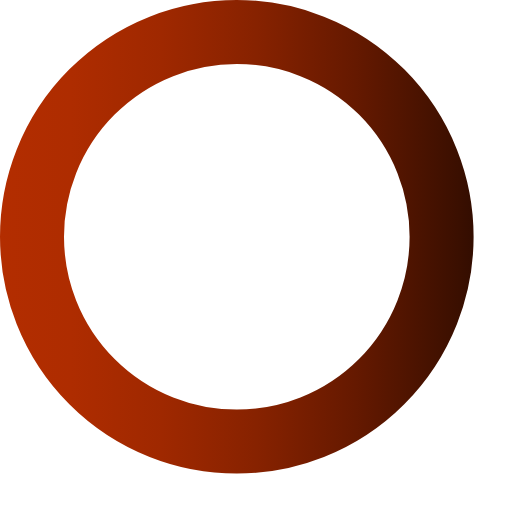
t = 0.00 s
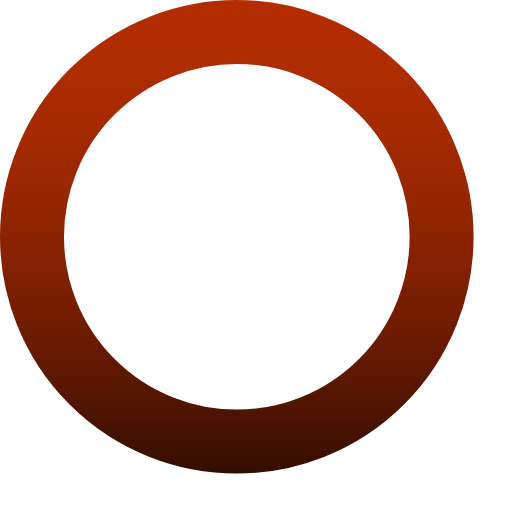
t = 0.75 s
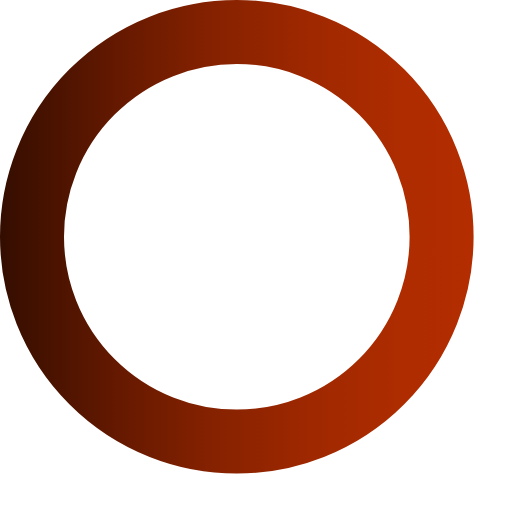
t = 1.50 s
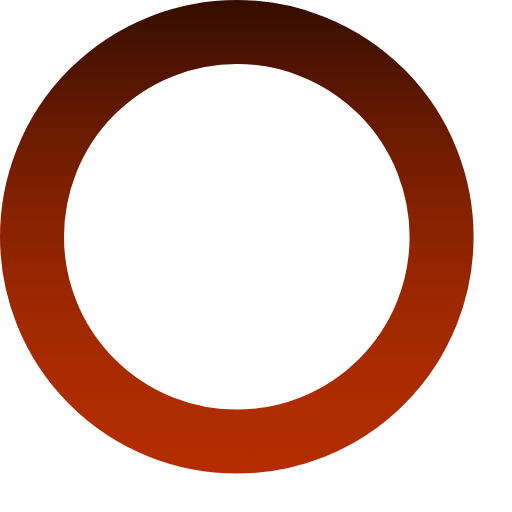
t = 2.25 s

The animated SVG that drew these frames (rendered in a browser with its animation timeline set to each time). Animation: 1 SMIL element (animateTransform=1); one cycle of 3.00 s, repeats indefinitely.

<?xml version="1.0" encoding="utf-8"?>
<!-- Generator: Adobe Illustrator 21.0.0, SVG Export Plug-In . SVG Version: 6.00 Build 0)  -->
<svg id="Layer_1" style="enable-background:new 0 0 200 200;" version="1.1" viewBox="0 0 200 200" x="0px" xml:space="preserve" xmlns="http://www.w3.org/2000/svg" xmlns:xlink="http://www.w3.org/1999/xlink" y="0px">
	<style type="text/css">.cls-1{fill:none;stroke-miterlimit:10;stroke-width:25px;stroke:url(#linear-gradient);}</style>
		<linearGradient gradientUnits="userSpaceOnUse" id="linear-gradient" x2="185" y1="92.5" y2="92.5">
			<stop offset="0" stop-color="#b32d00"/>
			<stop offset="0.15" stop-color="#ae2c00"/>
			<stop offset="0.34" stop-color="#9f2800"/>
			<stop offset="0.54" stop-color="#872200"/>
			<stop offset="0.75" stop-color="#651900"/>
			<stop offset="0.97" stop-color="#3a0f00"/>
			<stop offset="1" stop-color="#330d00"/>
		</linearGradient>
	<circle class="cls-1" cx="92.5" cy="92.5" r="80">
		<animateTransform attributeName="transform" begin="0s" dur="3s" from="0 92.5 92.5" repeatCount="indefinite" to="360 92.5 92.5" type="rotate"/>
	</circle>
</svg>